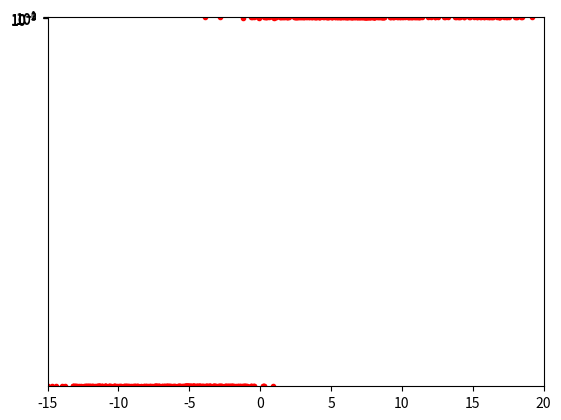

Here is the Python script that generated this plot:
# single function in this darkness
# one direction coupled ressler
# be-coupled ressler oscillator
import numpy
from functools import reduce
import matplotlib.pyplot as plt
from copy import deepcopy
from functools import reduce

#------methods--------
# return remake of data


# Уравнение Ресслера
def bec_ressler(state, alienstate, params):
    x, y, z = state
    x2, y2, z2 = alienstate
    dxdt = -params["w"]*y - z + params["E"]*(x2 - x)
    dydt = params["w"]*x + params["a"]*y
    dzdt = params["p"] + z*(x - params["c"])
    newstate = [dxdt, dydt, dzdt]
    return newstate


def norm(vector):
    norm_value = (reduce(lambda a, x: a + x**2, vector, 0))**0.5
    return norm_value


# метод Эйлера
def euler_method(state, increment, dt):
    new_state = list(map(lambda x: x[0] + x[1] * dt, zip(state, increment)))
    return new_state


def e_error(state_d, params):
    e_value = sum(state_d["e_error_norm"]) / len(state_d["e_error_norm"]) / (
                state_d["savedtime"][-1] - state_d["savedtime"][params["startfrom"]])
    return e_value


def update_state(state_d, params):
    state_osc1 = state_d["osc1"][-1]
    state_osc2 = state_d["osc2"][-1]
    increment_osc1 = bec_ressler(state_osc1, state_osc2, params["osc1"])
    increment_osc2 = bec_ressler(state_osc2, state_osc1, params["osc2"])
    dt = params["dt"]

    new_state_osc1 = euler_method(state_osc1, increment_osc1, dt)
    new_state_osc2 = euler_method(state_osc2, increment_osc2, dt)

    if (len(state_d["savedtime"])>params["startfrom"]) and abs(increment_osc1[0]) < 2**33:
        vector_difference = list(map(lambda x: x[0] - x[1], zip(increment_osc1, increment_osc2)))
        e_error_integral = euler_method([state_d["e_error_norm"][-1]], [norm(vector_difference)], dt)[0]
        state_d["e_error_norm"].append(e_error_integral)
    state_d["osc1"].append(new_state_osc1)
    state_d["osc2"].append(new_state_osc2)
    state_d["savedtime"].append(state_d["time"].pop(0))


def make_timestep(state_d, params):
    while state_d["time"]:
        update_state(state_d, params)


if __name__ == '__main__':
    # art of state evolution
    params = {
        "osc1": {
            "a": 0.15,
            "p": 0.2,
            "c": 10,
            "w": 0.81,  # Изменять в пределах [0.89 - 1.01]
            "E": .1,
        },
        "osc2": {
            "a": 0.15,
            "p": 0.2,
            "c": 10,
            "w": 0.8,  # const
            "E": 0.1,
        },
        "dt": 0.1,
        "startfrom": 500,
        "e_error": 0,
    }

    state_d = {
        "time": [t for t in numpy.arange(0, 100.0001, params["dt"])],
        "savedtime": [],
        "osc1": [[0.1, 0.1, 0.1], ],
        "osc2": [[0.1, 0.1, 0.1], ],
        "e_error_norm": [0, ]
    }

    def part1_x1fromx2(state_d, params):
        make_timestep(state_d, params)

        x_osc1 = list(map(lambda x: x[0], state_d["osc1"][params["startfrom"]:]))
        x_osc2 = list(map(lambda x: x[0], state_d["osc2"][params["startfrom"]:]))
        plt.plot(x_osc1, x_osc2, "r.")
        plt.xlim(-15, 20)
        plt.ylim(-15, 20)
        plt.grid()
        plt.show()

        print("e_error: ", e_error(state_d, params))
    part1_x1fromx2(deepcopy(state_d), deepcopy(params))

    def part2_efromE(state_d, params):
        def pipeline_each(data, fns):
            result = reduce(lambda a, x: list(map(x, a)),
                            fns,
                            data)
            return result

        def make_elist(state_d, params):
            E_osc1 = [i for i in numpy.arange(0, 2.5, 0.005)]
            E_osc2 = [i for i in numpy.arange(0, 2.5, 0.005)]

            def make_timestep_local(data):
                state_d, params = data
                make_timestep(state_d, params)
                return state_d, params

            def e_list_append(data):
                state_d, params = data
                params["e_error"] = e_error(state_d, params)
                return state_d, params

            # TODO remake - data into list of params [params1, params2, params3]
            # TODO make for each params it's calculus

            paramlist = [deepcopy(params) for i in E_osc1]
            params_and_E = list(zip(paramlist, E_osc1, E_osc2))
            def updateEs(p_E_sample):
                params, E_osc1, E_osc2 = p_E_sample[0], p_E_sample[1], p_E_sample[2]
                params["osc1"]["E"] = E_osc1
                params["osc2"]["E"] = E_osc2
                return params
            paramlist = list(map(updateEs, params_and_E))
            state_d_list = [deepcopy(state_d) for i in E_osc1]

            data = list(zip(state_d_list, paramlist))
            new_data = pipeline_each(data, [make_timestep_local, e_list_append])
            e_list = list(map(lambda x: x[1]["e_error"], new_data))
            return E_osc1, E_osc2, e_list

        E_osc1, E_osc2, e_list = make_elist(state_d, params)
        plt.plot(E_osc1, e_list, "b-")
        plt.yscale("log")

        plt.grid()
        plt.show()
        # print(e_list)

    part2_efromE(deepcopy(state_d), deepcopy(params))
